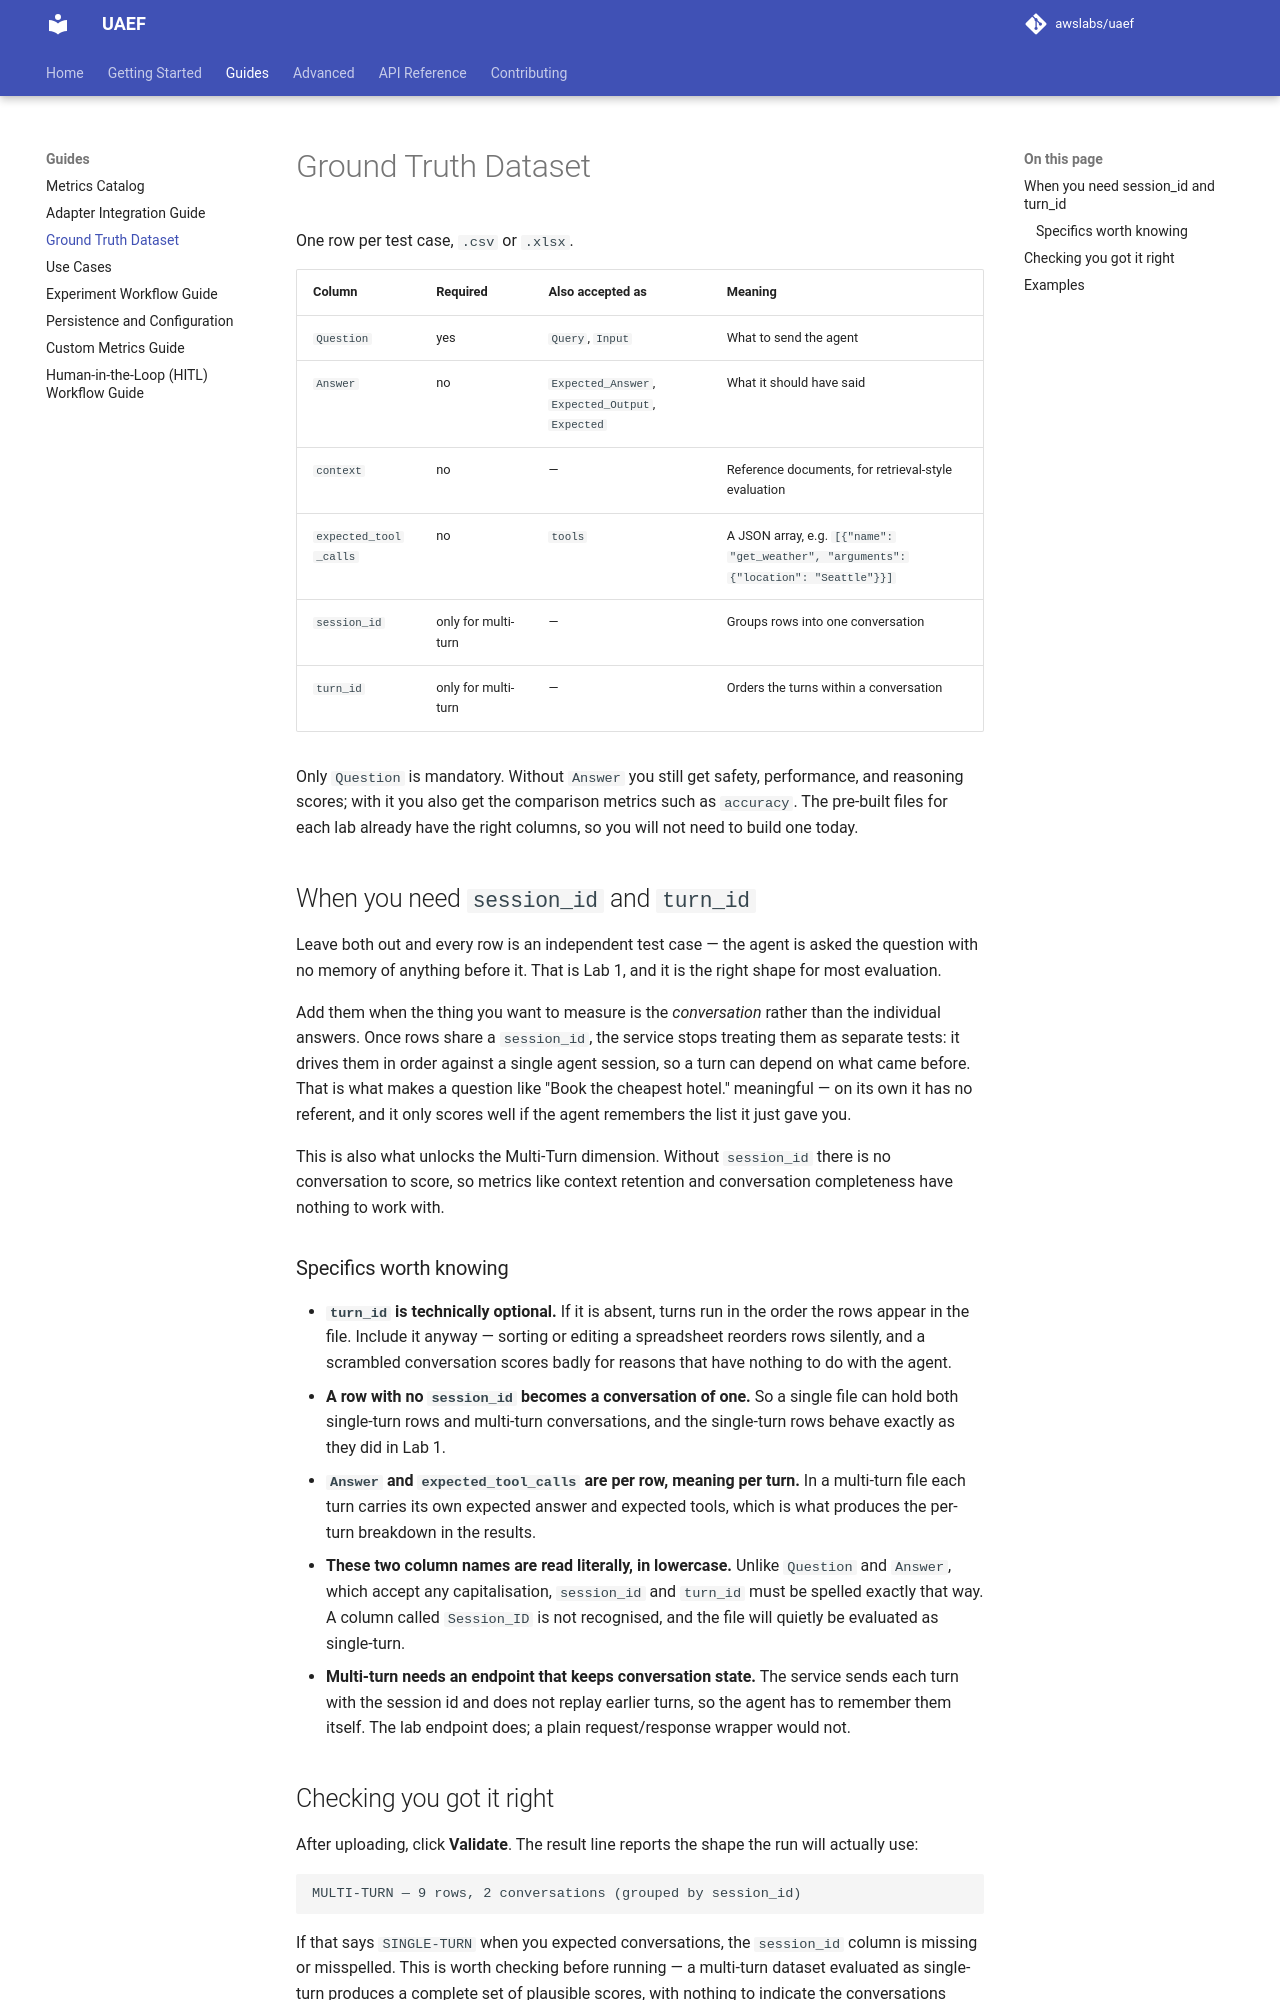

repository: awslabs/uaef · page: Guides/ground-truth-datasets/index.html · generator: mkdocs

# Ground Truth Dataset

One row per test case, `.csv` or `.xlsx`.

| Column | Required | Also accepted as | Meaning |
|---|---|---|---|
| `Question` | yes | `Query`, `Input` | What to send the agent |
| `Answer` | no | `Expected_Answer`, `Expected_Output`, `Expected` | What it should have said |
| `context` | no | — | Reference documents, for retrieval-style evaluation |
| `expected_tool_calls` | no | `tools` | A JSON array, e.g. `[{"name": "get_weather", "arguments": {"location": "Seattle"}}]` |
| `session_id` | only for multi-turn | — | Groups rows into one conversation |
| `turn_id` | only for multi-turn | — | Orders the turns within a conversation |

Only `Question` is mandatory. Without `Answer` you still get safety, performance, and
reasoning scores; with it you also get the comparison metrics such as `accuracy`. The
pre-built files for each lab already have the right columns, so you will not need to
build one today.

## When you need `session_id` and `turn_id`

Leave both out and every row is an independent test case — the agent is asked the
question with no memory of anything before it. That is Lab 1, and it is the right shape
for most evaluation.

Add them when the thing you want to measure is the *conversation* rather than the
individual answers. Once rows share a `session_id`, the service stops treating them as
separate tests: it drives them in order against a single agent session, so a turn can
depend on what came before. That is what makes a question like "Book the cheapest
hotel." meaningful — on its own it has no referent, and it only scores well if the agent
remembers the list it just gave you.

This is also what unlocks the Multi-Turn dimension. Without `session_id` there is no
conversation to score, so metrics like context retention and conversation completeness
have nothing to work with.

### Specifics worth knowing

- **`turn_id` is technically optional.** If it is absent, turns run in the order the
  rows appear in the file. Include it anyway — sorting or editing a spreadsheet
  reorders rows silently, and a scrambled conversation scores badly for reasons that
  have nothing to do with the agent.
- **A row with no `session_id` becomes a conversation of one.** So a single file can
  hold both single-turn rows and multi-turn conversations, and the single-turn rows
  behave exactly as they did in Lab 1.
- **`Answer` and `expected_tool_calls` are per row, meaning per turn.** In a multi-turn
  file each turn carries its own expected answer and expected tools, which is what
  produces the per-turn breakdown in the results.
- **These two column names are read literally, in lowercase.** Unlike `Question` and
  `Answer`, which accept any capitalisation, `session_id` and `turn_id` must be spelled
  exactly that way. A column called `Session_ID` is not recognised, and the file will
  quietly be evaluated as single-turn.
- **Multi-turn needs an endpoint that keeps conversation state.** The service sends each
  turn with the session id and does not replay earlier turns, so the agent has to
  remember them itself. The lab endpoint does; a plain request/response wrapper would
  not.

## Checking you got it right

After uploading, click **Validate**. The result line reports the shape the run will
actually use:

```
MULTI-TURN — 9 rows, 2 conversations (grouped by session_id)
```

If that says `SINGLE-TURN` when you expected conversations, the `session_id` column is
missing or misspelled. This is worth checking before running — a multi-turn dataset
evaluated as single-turn produces a complete set of plausible scores, with nothing to
indicate the conversations were never assembled.
